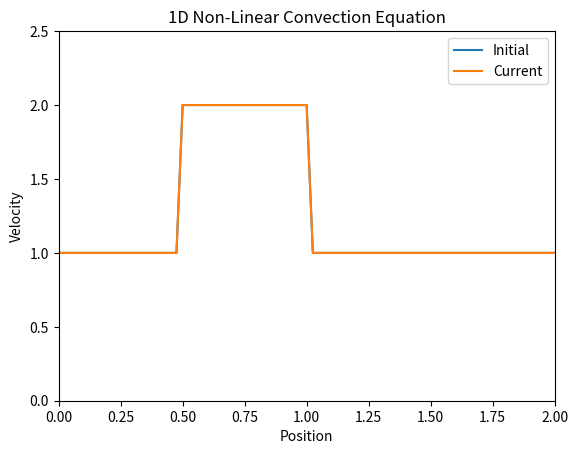

This figure's Python source: (Note: this script raises an exception after producing the figure.)
import matplotlib.pyplot as plt
import numpy as np
from matplotlib.animation import FuncAnimation, PillowWriter

# Declaring variables
l = 2  # Total length of the domain
nx = 81  # Number of grid points
dx = l / (nx - 1)  # Distance between each grid point
nt = 200  # Number of time steps
disturbance_amplitude = 2  # Amplitude of the initial disturbance

# Calculate time step size using the stability criterion
sigma = 0.2
dt = sigma * dx  # Time step size

# Initialize the velocity field u
u = np.ones(nx)
u[int(0.5 / dx) : int(1 / dx + 1)] = disturbance_amplitude  # Initial disturbance
initial_u = u.copy()  # Copy of the initial condition for plotting
un = np.ones(nx)  # Array to store the updated velocity field

# Set up the figure and axis for plotting
fig, ax = plt.subplots()
x = np.linspace(0, l, nx)  # Spatial grid
(line1,) = ax.plot(x, initial_u, label="Initial")  # Plot initial condition
(line2,) = ax.plot(x, u, label="Current")  # Plot current velocity field
ax.set_title("1D Non-Linear Convection Equation")  # Plot title
ax.set_xlabel("Position")  # X-axis label
ax.set_ylabel("Velocity")  # Y-axis label
ax.set_xlim(0, l)  # Set X-axis limits
ax.set_ylim(0, 2.5)  # Set Y-axis limits
ax.legend()  # Add legend

# Update function for animation
def update(frame):
    global u, un
    un = u.copy()  # Copy the current velocity field
    # Apply the finite difference method to update the velocity field (non-linear convection term)
    u[1 : nx - 1] = un[1:nx-1] - (un[1:nx-1]) * (dt / dx) * (un[1:nx-1] - un[0:nx-2])
    
    line2.set_ydata(u)  # Update the plot with the new velocity field
    ax.set_title(f'1D Non-Linear Convection Equation (Frame {frame})')  # Update the plot title with the current frame number
    return (line2,)

# Create the animation
ani = FuncAnimation(fig, update, frames=nt)
writer = PillowWriter(fps=20)  # Set frames per second for the animation
ani.save("./outputs/1D_NonLinConvection.gif", writer=writer)  # Save the animation as a GIF
plt.show()  # Show the plot
